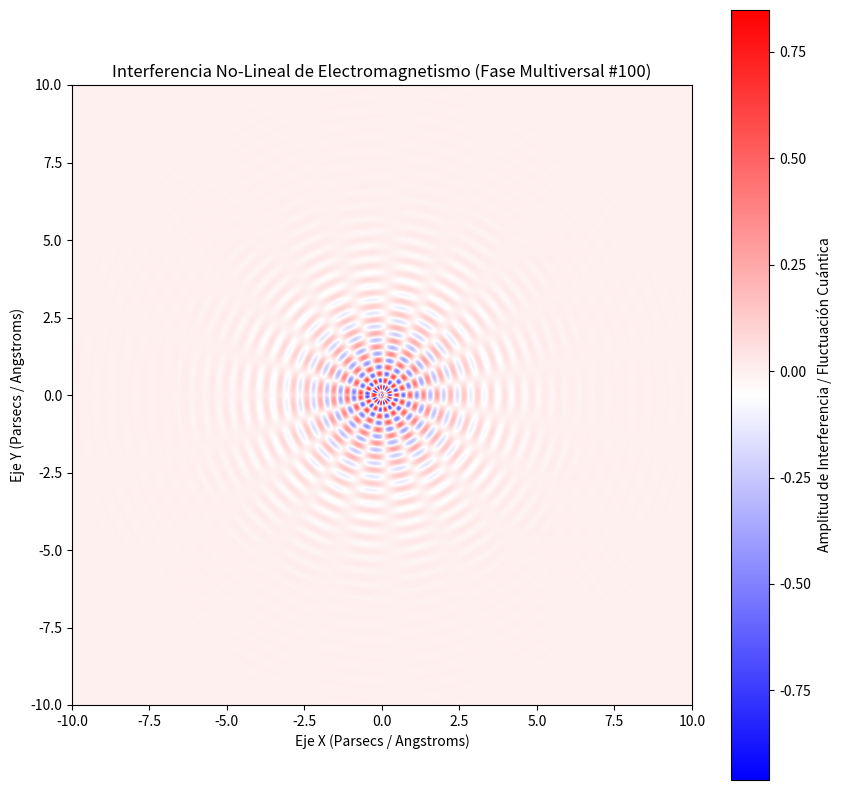

Generate this figure with matplotlib:
%matplotlib inline
# Simulación Multiversal: Electromagnetismo - Variante 100
import numpy as np
import matplotlib.pyplot as plt

# Parámetros Físicos No-Lineales
omega_1 = 14.377
omega_2 = 9.333
lambda_decay = 0.723
phase_shift = 1.062

x = np.linspace(-10, 10, 800)
y = np.linspace(-10, 10, 800)
X, Y = np.meshgrid(x, y)

# Dinámica de Fluidos / Campos Tensor-Escalares (Fase Multiversal)
R = np.sqrt(X**2 + Y**2) + 1e-5
Z = (np.sin(omega_1 * R + phase_shift) * np.cos(omega_2 * np.arctan2(Y, X))) * np.exp(-lambda_decay * R)

plt.figure(figsize=(10, 10))
plt.imshow(Z, cmap='bwr', extent=[-10, 10, -10, 10], origin='lower')
plt.colorbar(label='Amplitud de Interferencia / Fluctuación Cuántica')
plt.title(r'Interferencia No-Lineal de Electromagnetismo (Fase Multiversal #100)')
plt.xlabel('Eje X (Parsecs / Angstroms)')
plt.ylabel('Eje Y (Parsecs / Angstroms)')
plt.show()
